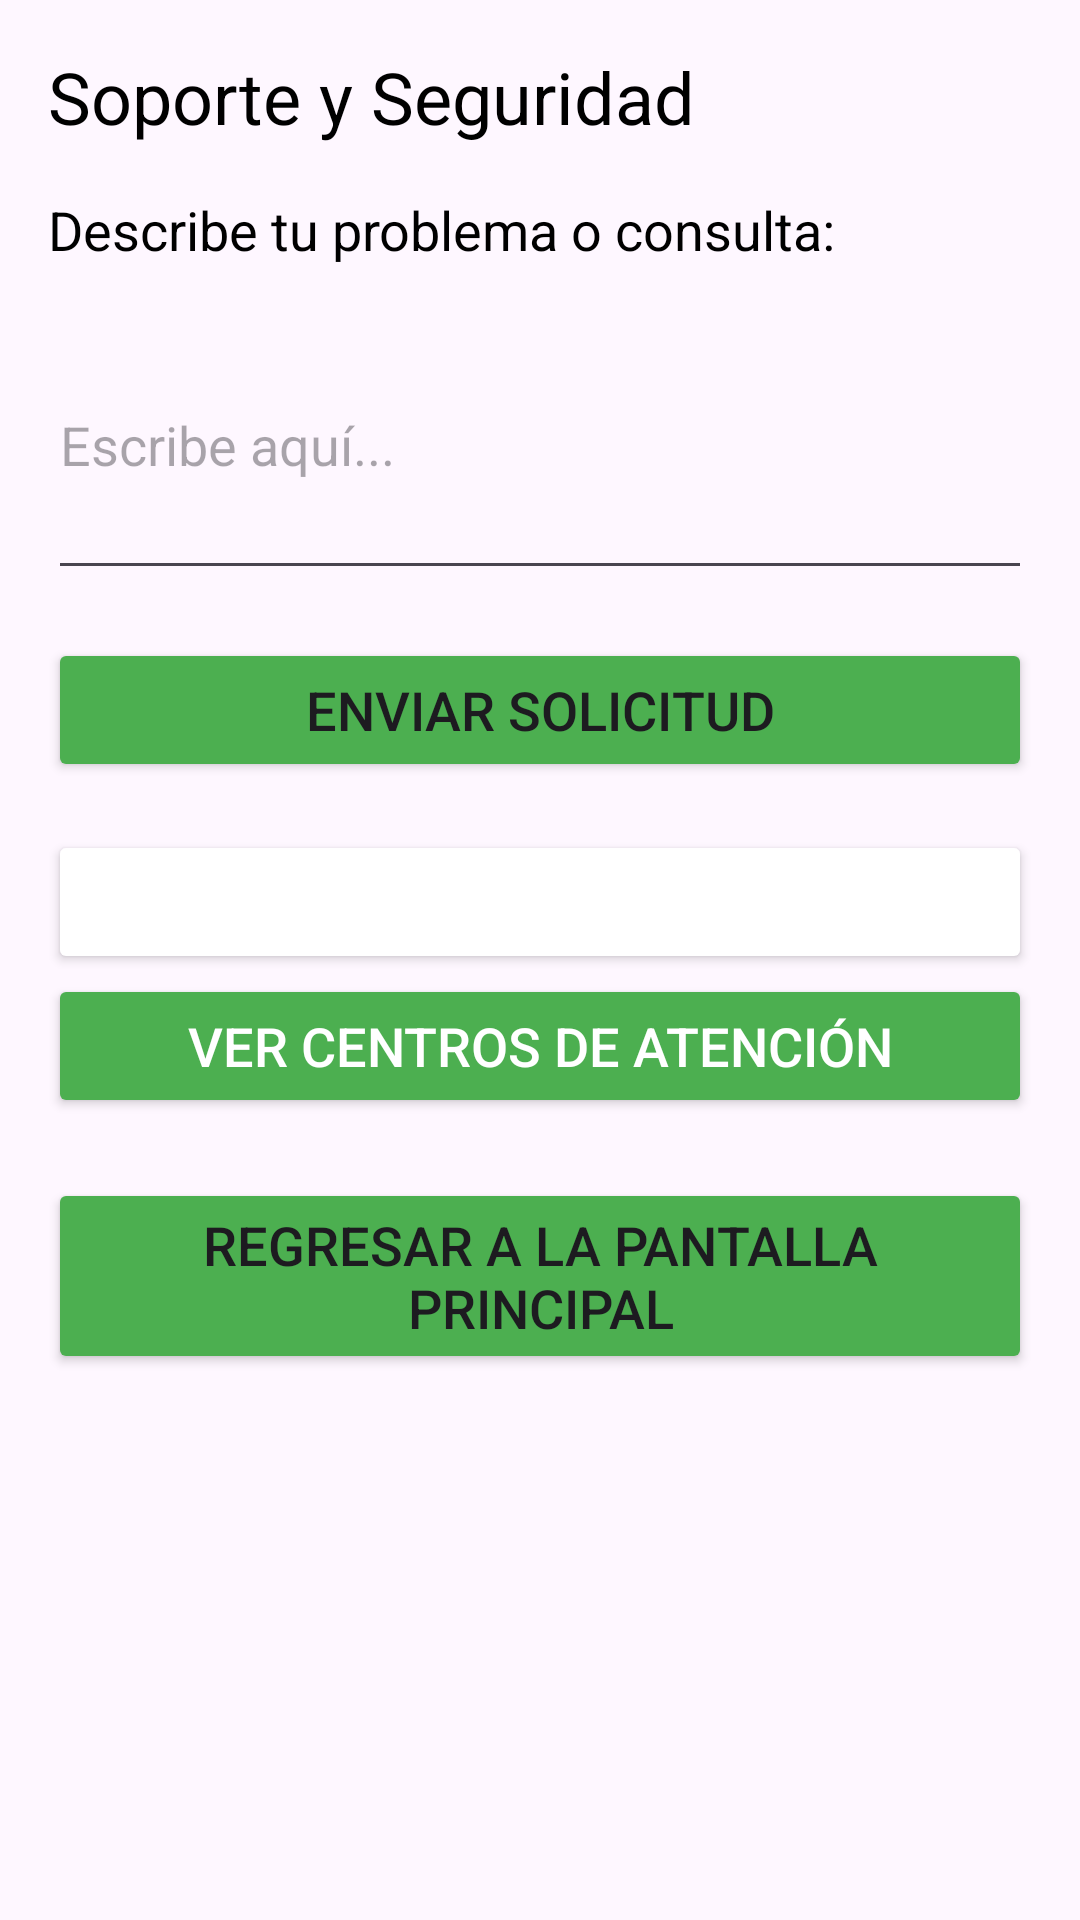

Layout XML and referenced resources for this Android screen:
<!-- AndroidManifest.xml: application theme Theme.MonetiaApp -->
<!-- res/layout/activity_soporte_seguridad.xml -->
<?xml version="1.0" encoding="utf-8"?>
<LinearLayout xmlns:android="http://schemas.android.com/apk/res/android"
    android:layout_width="match_parent"
    android:layout_height="match_parent"
    android:orientation="vertical"
    android:padding="16dp">

    <TextView
        android:id="@+id/supportTitle"
        android:layout_width="wrap_content"
        android:layout_height="wrap_content"
        android:text="Soporte y Seguridad"
        android:textSize="24sp"
        android:textColor="#000"
        android:layout_marginBottom="16dp" />

    <TextView
        android:layout_width="wrap_content"
        android:layout_height="wrap_content"
        android:text="Describe tu problema o consulta:"
        android:textSize="18sp"
        android:textColor="#000"
        android:layout_marginBottom="8dp" />

    <EditText
        android:id="@+id/supportEditText"
        android:layout_width="match_parent"
        android:layout_height="wrap_content"
        android:hint="Escribe aquí..."
        android:textSize="18sp"
        android:layout_marginBottom="16dp"
        android:minHeight="100dp" />

    <Button
        android:id="@+id/sendSupportButton"
        android:layout_width="match_parent"
        android:layout_height="wrap_content"
        android:text="Enviar solicitud"
        android:backgroundTint="#4CAF50"
        android:textSize="18sp"
        android:layout_marginBottom="16dp" />

    <Button
        android:id="@+id/blockAccountButton"
        android:layout_width="match_parent"
        android:layout_height="wrap_content"
        android:text="Bloquear cuenta"
        android:textSize="18sp"
        android:backgroundTint="@color/red"
        android:textColor="@color/white" />


    
    <Button
        android:id="@+id/btn_ver_sucursales"
        android:text="Ver Centros de Atención"
        android:layout_width="match_parent"
        android:layout_height="wrap_content"
        android:backgroundTint="#4CAF50"
        android:textColor="@color/white"
        android:textSize="18sp" />

    <Button
        android:id="@+id/btnRegresar"
        android:layout_width="wrap_content"
        android:layout_height="wrap_content"
        android:text="Regresar a la pantalla principal"
        android:backgroundTint="#4CAF50"
        android:textSize="18sp"
        android:layout_gravity="center"
        android:layout_marginTop="20dp" />


</LinearLayout>
<!-- resources referenced by this layout -->
<resources>
  <style name="Theme.MonetiaApp" parent="Base.Theme.MonetiaApp" />
  <style name="Base.Theme.MonetiaApp" parent="Theme.Material3.DayNight.NoActionBar">
          
          
      </style>
  <!-- not gathered from this repository: default colours our renderer supplied (Android Studio template values) -->
  <color name="white">#FFFFFFFF</color>
</resources>
